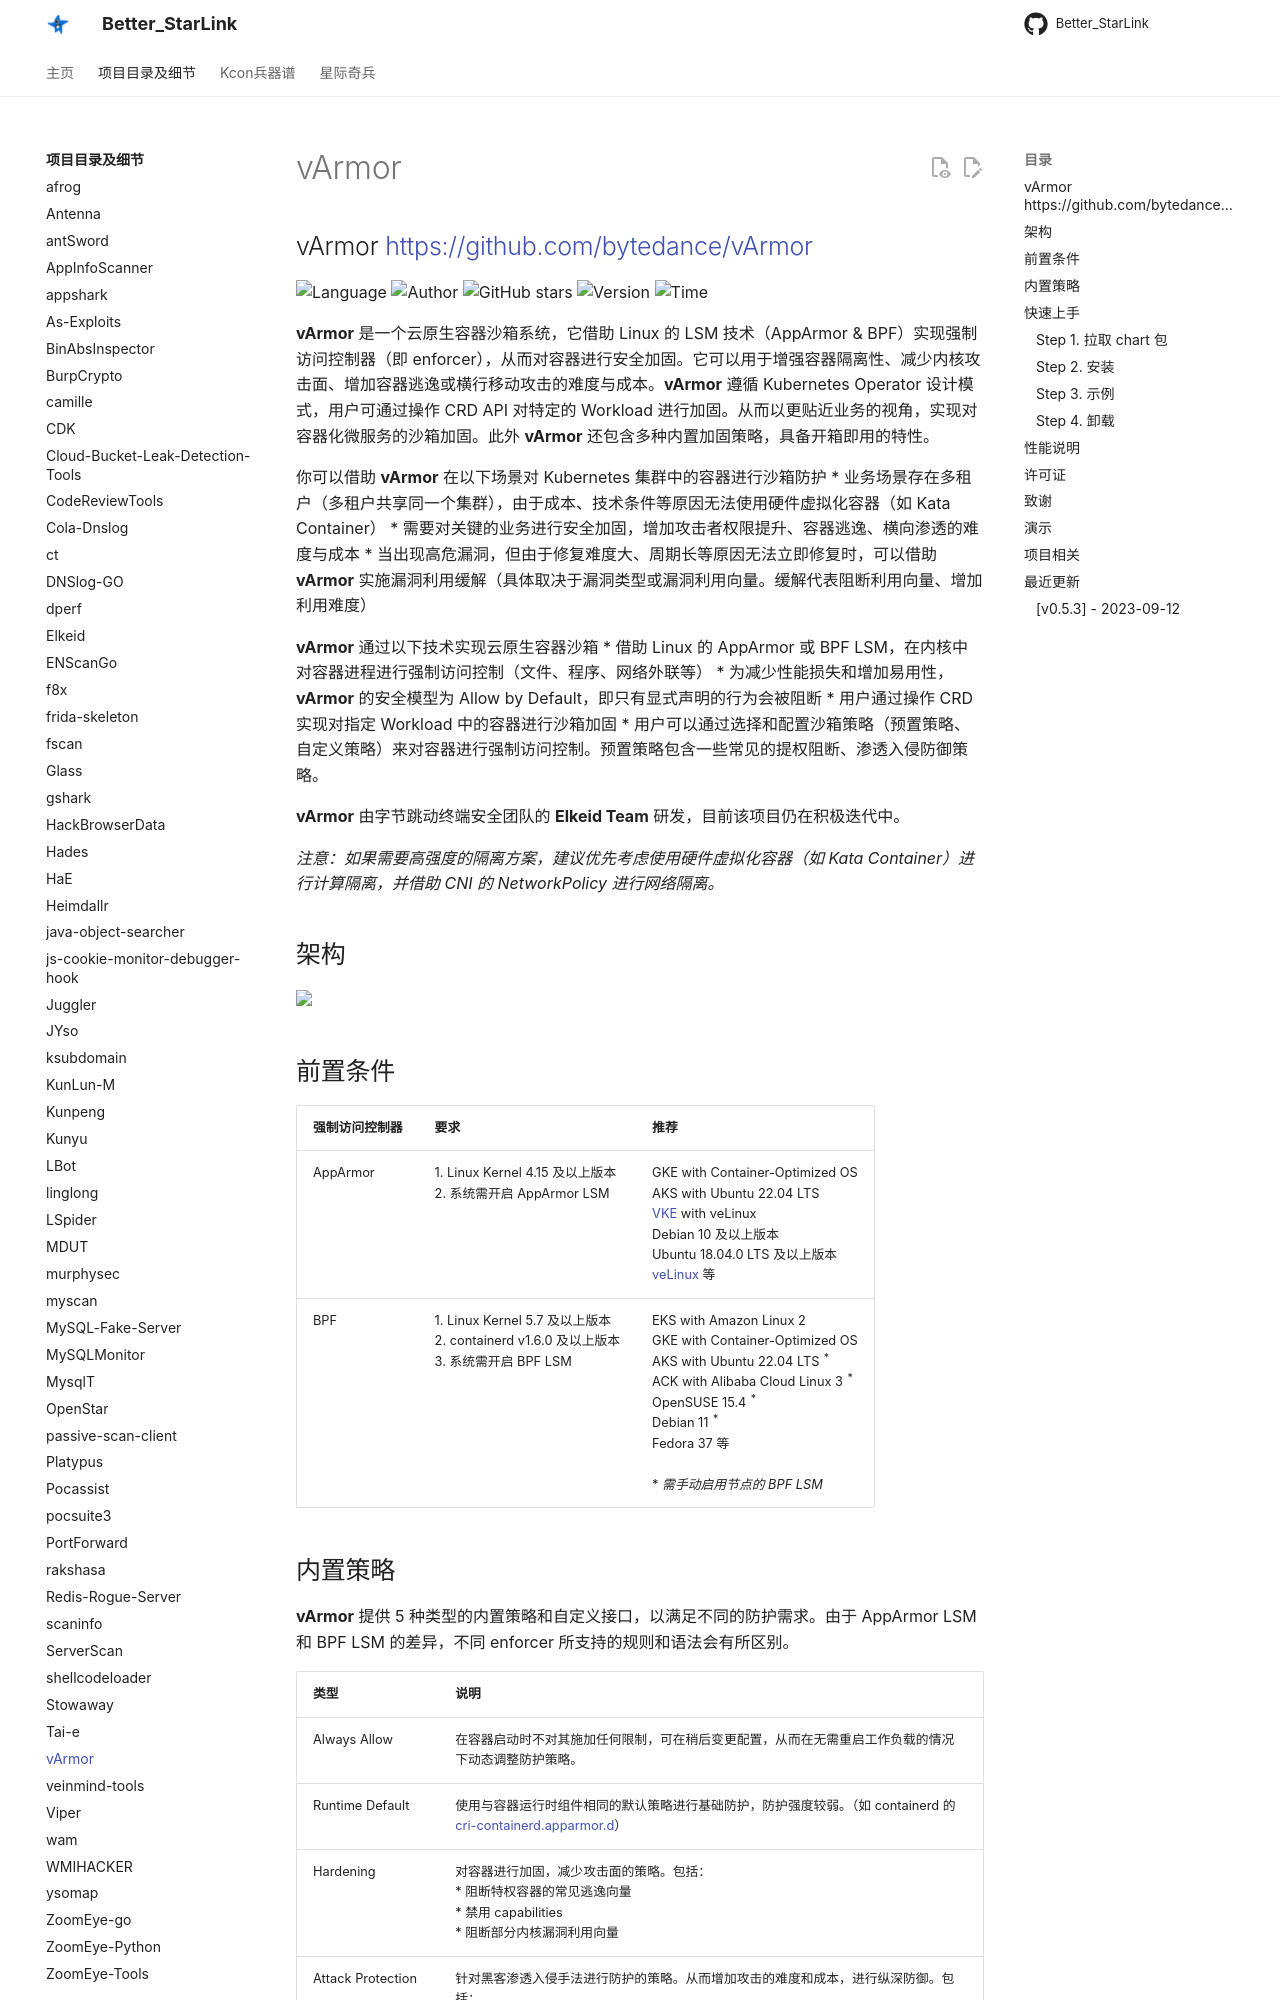

repository: ProbiusOfficial/Better_StarLink · page: detail/vArmor/index.html · generator: mkdocs

## vArmor <https://github.com/bytedance/vArmor>
<!--auto_detail_badge_begin_0b490ffb61b26b45de3ea5d7dd8a582e-->
![Language](https://img.shields.io/badge/Language-Golang-blue)
![Author](https://img.shields.io/badge/Author-bytedance-orange)
![GitHub stars](https://img.shields.io/github/stars/bytedance/vArmor.svg?style=flat&logo=github)
![Version](https://img.shields.io/badge/Version-V0.5.3-red)
![Time](https://img.shields.io/badge/Join-20230831-green)
<!--auto_detail_badge_end_fef74f2d7ea73fcc43ff78e05b1e7451-->

**vArmor** 是一个云原生容器沙箱系统，它借助 Linux 的 LSM 技术（AppArmor & BPF）实现强制访问控制器（即 enforcer），从而对容器进行安全加固。它可以用于增强容器隔离性、减少内核攻击面、增加容器逃逸或横行移动攻击的难度与成本。**vArmor** 遵循 Kubernetes Operator 设计模式，用户可通过操作 CRD API 对特定的 Workload 进行加固。从而以更贴近业务的视角，实现对容器化微服务的沙箱加固。此外 **vArmor** 还包含多种内置加固策略，具备开箱即用的特性。

你可以借助 **vArmor** 在以下场景对 Kubernetes 集群中的容器进行沙箱防护
* 业务场景存在多租户（多租户共享同一个集群），由于成本、技术条件等原因无法使用硬件虚拟化容器（如 Kata Container）
* 需要对关键的业务进行安全加固，增加攻击者权限提升、容器逃逸、横向渗透的难度与成本
* 当出现高危漏洞，但由于修复难度大、周期长等原因无法立即修复时，可以借助 **vArmor** 实施漏洞利用缓解（具体取决于漏洞类型或漏洞利用向量。缓解代表阻断利用向量、增加利用难度）

**vArmor** 通过以下技术实现云原生容器沙箱
* 借助 Linux 的 AppArmor 或 BPF LSM，在内核中对容器进程进行强制访问控制（文件、程序、网络外联等）
* 为减少性能损失和增加易用性，**vArmor** 的安全模型为 Allow by Default，即只有显式声明的行为会被阻断
* 用户通过操作 CRD 实现对指定 Workload 中的容器进行沙箱加固
* 用户可以通过选择和配置沙箱策略（预置策略、自定义策略）来对容器进行强制访问控制。预置策略包含一些常见的提权阻断、渗透入侵防御策略。

**vArmor** 由字节跳动终端安全团队的 **Elkeid Team** 研发，目前该项目仍在积极迭代中。

*注意：如果需要高强度的隔离方案，建议优先考虑使用硬件虚拟化容器（如 Kata Container）进行计算隔离，并借助 CNI 的 NetworkPolicy 进行网络隔离。*


## 架构
<img src="https://github.com/bytedance/vArmor/raw/main/docs/architecture.png" width="600">


## 前置条件
|强制访问控制器|要求|推荐|
|------------|--------------------------------------------|--------|
|AppArmor    |1. Linux Kernel 4.15 及以上版本<br>2. 系统需开启 AppArmor LSM|GKE with Container-Optimized OS<br>AKS with Ubuntu 22.04 LTS<br>[VKE](https://www.volcengine.com/product/vke) with veLinux<br>Debian 10 及以上版本<br>Ubuntu 18.04.0 LTS 及以上版本<br>[veLinux](https://www.volcengine.com/docs/6396/74967) 等
|BPF         |1. Linux Kernel 5.7 及以上版本<br>2. containerd v1.6.0 及以上版本<br>3. 系统需开启 BPF LSM|EKS with Amazon Linux 2<br>GKE with Container-Optimized OS<br>AKS with Ubuntu 22.04 LTS <sup>\*</sup><br>ACK with Alibaba Cloud Linux 3 <sup>\*</sup><br>OpenSUSE 15.4  <sup>\*</sup><br>Debian 11 <sup>\*</sup><br>Fedora 37 等<br><br>* *需手动启用节点的 BPF LSM*
